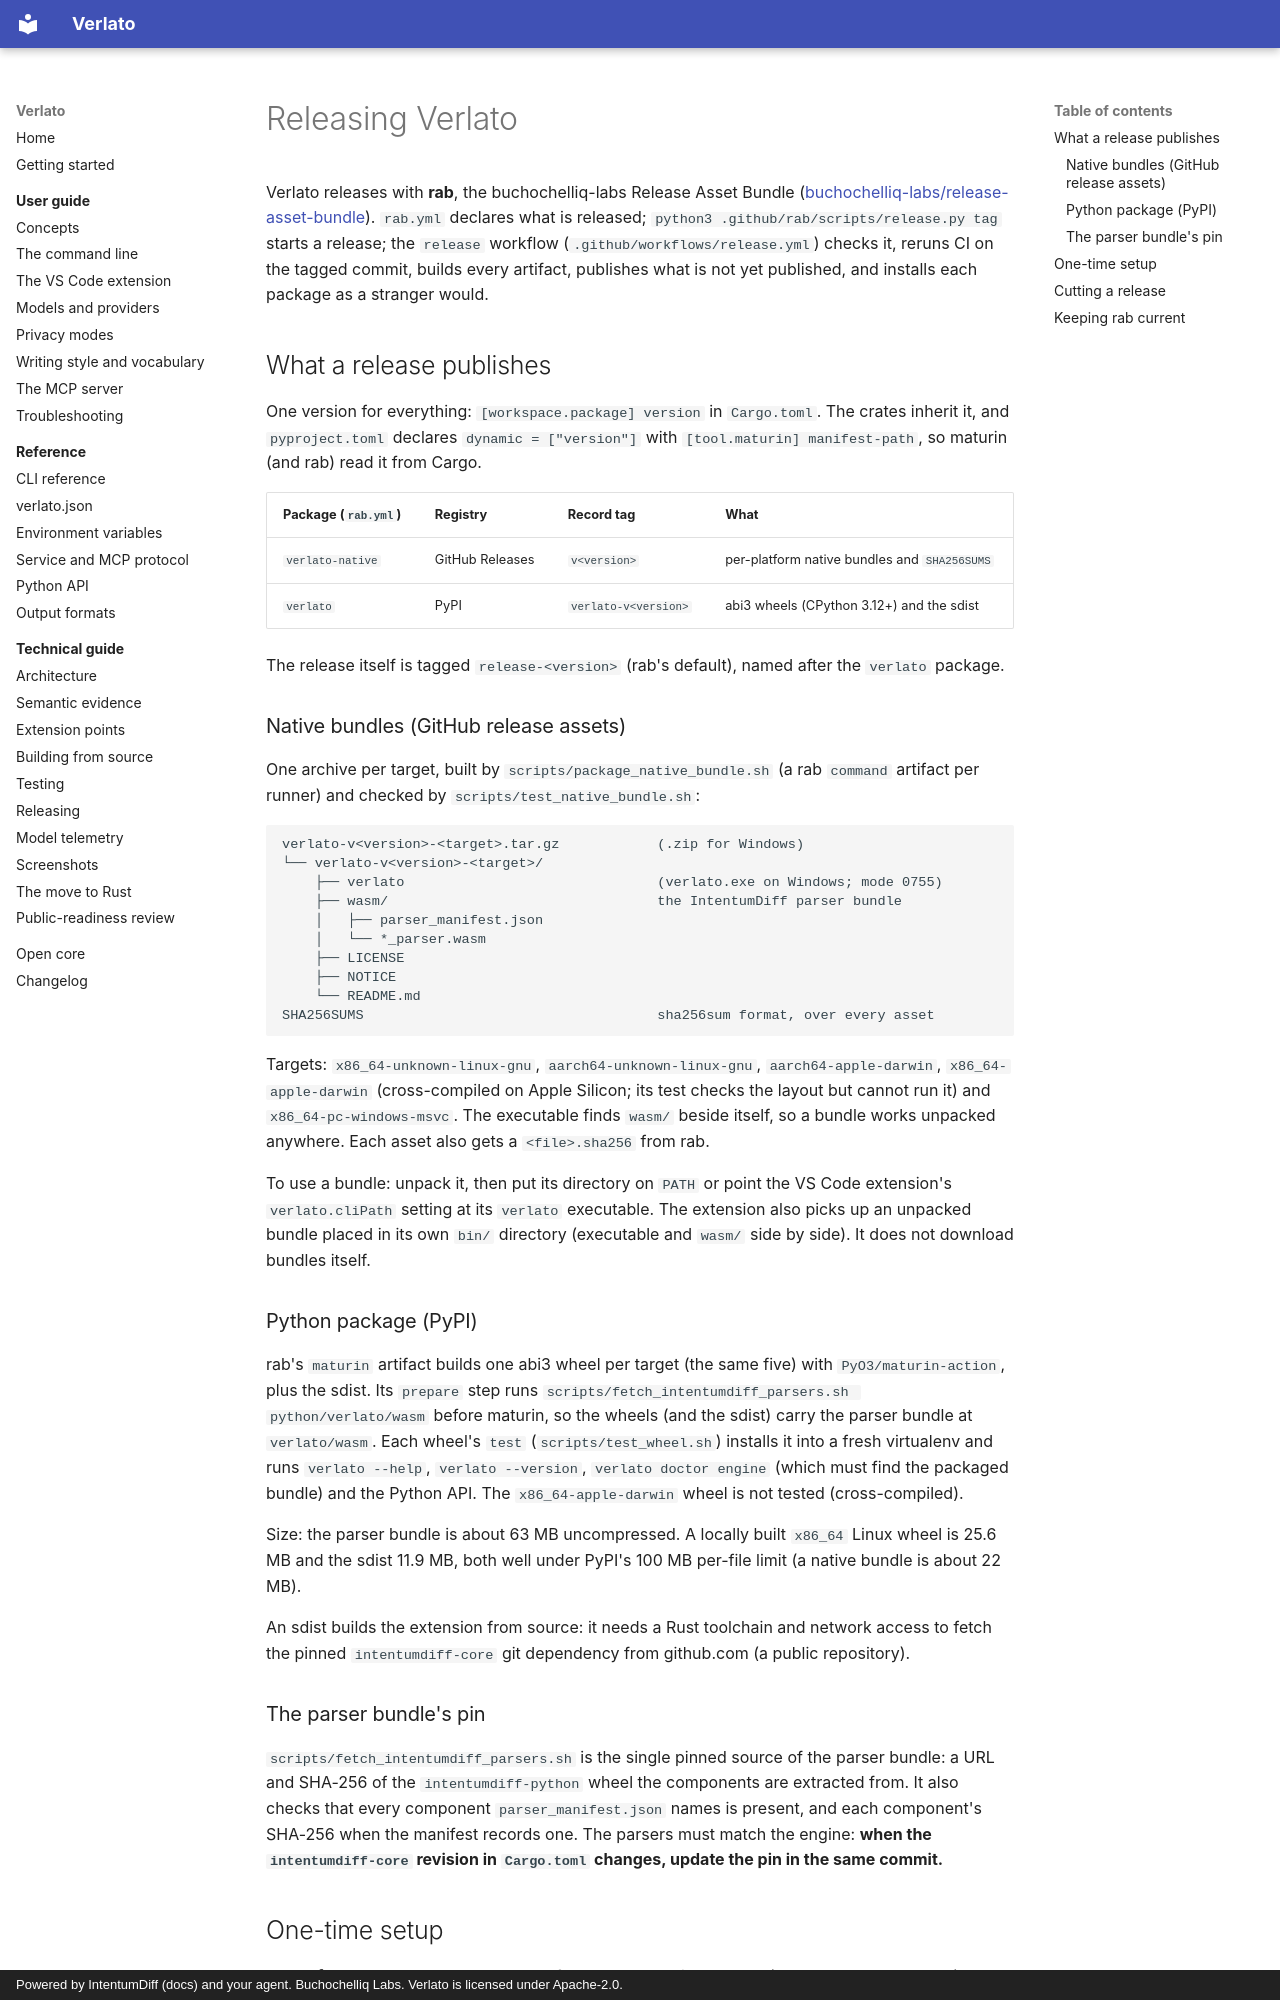

repository: buchochelliq-labs/verlato-core · page: RELEASING/index.html · generator: mkdocs · copyright: Powered by IntentumDiff (docs) and your agent. Buchochelliq Labs. Verlato is licensed under Apache-2.0.

# Releasing Verlato

Verlato releases with **rab**, the buchochelliq-labs Release Asset Bundle
([buchochelliq-labs/release-asset-bundle](https://github.com/buchochelliq-labs/release-asset-bundle)).
`rab.yml` declares what is released; `python3 .github/rab/scripts/release.py tag` starts a release; the
`release` workflow (`.github/workflows/release.yml`) checks it, reruns CI on the tagged commit, builds every
artifact, publishes what is not yet published, and installs each package as a stranger would.

## What a release publishes

One version for everything: `[workspace.package] version` in `Cargo.toml`. The crates inherit it, and
`pyproject.toml` declares `dynamic = ["version"]` with `[tool.maturin] manifest-path`, so maturin (and rab)
read it from Cargo.

| Package (`rab.yml`) | Registry | Record tag | What |
|---|---|---|---|
| `verlato-native` | GitHub Releases | `v<version>` | per-platform native bundles and `SHA256SUMS` |
| `verlato` | PyPI | `verlato-v<version>` | abi3 wheels (CPython 3.12+) and the sdist |

The release itself is tagged `release-<version>` (rab's default), named after the `verlato` package.

### Native bundles (GitHub release assets)

One archive per target, built by `scripts/package_native_bundle.sh` (a rab `command` artifact per runner)
and checked by `scripts/test_native_bundle.sh`:

```text
verlato-v<version>-<target>.tar.gz            (.zip for Windows)
└── verlato-v<version>-<target>/
    ├── verlato                               (verlato.exe on Windows; mode 0755)
    ├── wasm/                                 the IntentumDiff parser bundle
    │   ├── parser_manifest.json
    │   └── *_parser.wasm
    ├── LICENSE
    ├── NOTICE
    └── README.md
SHA256SUMS                                    sha256sum format, over every asset
```

Targets: `x86_64-unknown-linux-gnu`, `aarch64-unknown-linux-gnu`, `aarch64-apple-darwin`,
`x86_64-apple-darwin` (cross-compiled on Apple Silicon; its test checks the layout but cannot run it) and
`x86_64-pc-windows-msvc`. The executable finds `wasm/` beside itself, so a bundle works unpacked anywhere.
Each asset also gets a `<file>.sha256` from rab.

To use a bundle: unpack it, then put its directory on `PATH` or point the VS Code extension's
`verlato.cliPath` setting at its `verlato` executable. The extension also picks up an unpacked bundle placed in
its own `bin/` directory (executable and `wasm/` side by side). It does not download bundles itself.

### Python package (PyPI)

rab's `maturin` artifact builds one abi3 wheel per target (the same five) with `PyO3/maturin-action`, plus
the sdist. Its `prepare` step runs `scripts/fetch_intentumdiff_parsers.sh python/verlato/wasm` before
maturin, so the wheels (and the sdist) carry the parser bundle at `verlato/wasm`. Each wheel's `test`
(`scripts/test_wheel.sh`) installs it into a fresh virtualenv and runs `verlato --help`, `verlato --version`,
`verlato doctor engine` (which must find the packaged bundle) and the Python API. The `x86_64-apple-darwin`
wheel is not tested (cross-compiled).

Size: the parser bundle is about 63 MB uncompressed. A locally built `x86_64` Linux wheel is 25.6 MB and the
sdist 11.9 MB, both well under PyPI's 100 MB per-file limit (a native bundle is about 22 MB).

An sdist builds the extension from source: it needs a Rust toolchain and network access to fetch the
pinned `intentumdiff-core` git dependency from github.com (a public repository).

### The parser bundle's pin

`scripts/fetch_intentumdiff_parsers.sh` is the single pinned source of the parser bundle: a URL and SHA-256
of the `intentumdiff-python` wheel the components are extracted from. It also checks that every component
`parser_manifest.json` names is present, and each component's SHA-256 when the manifest records one. The
parsers must match the engine: **when the `intentumdiff-core` revision in `Cargo.toml` changes, update the
pin in the same commit.**
